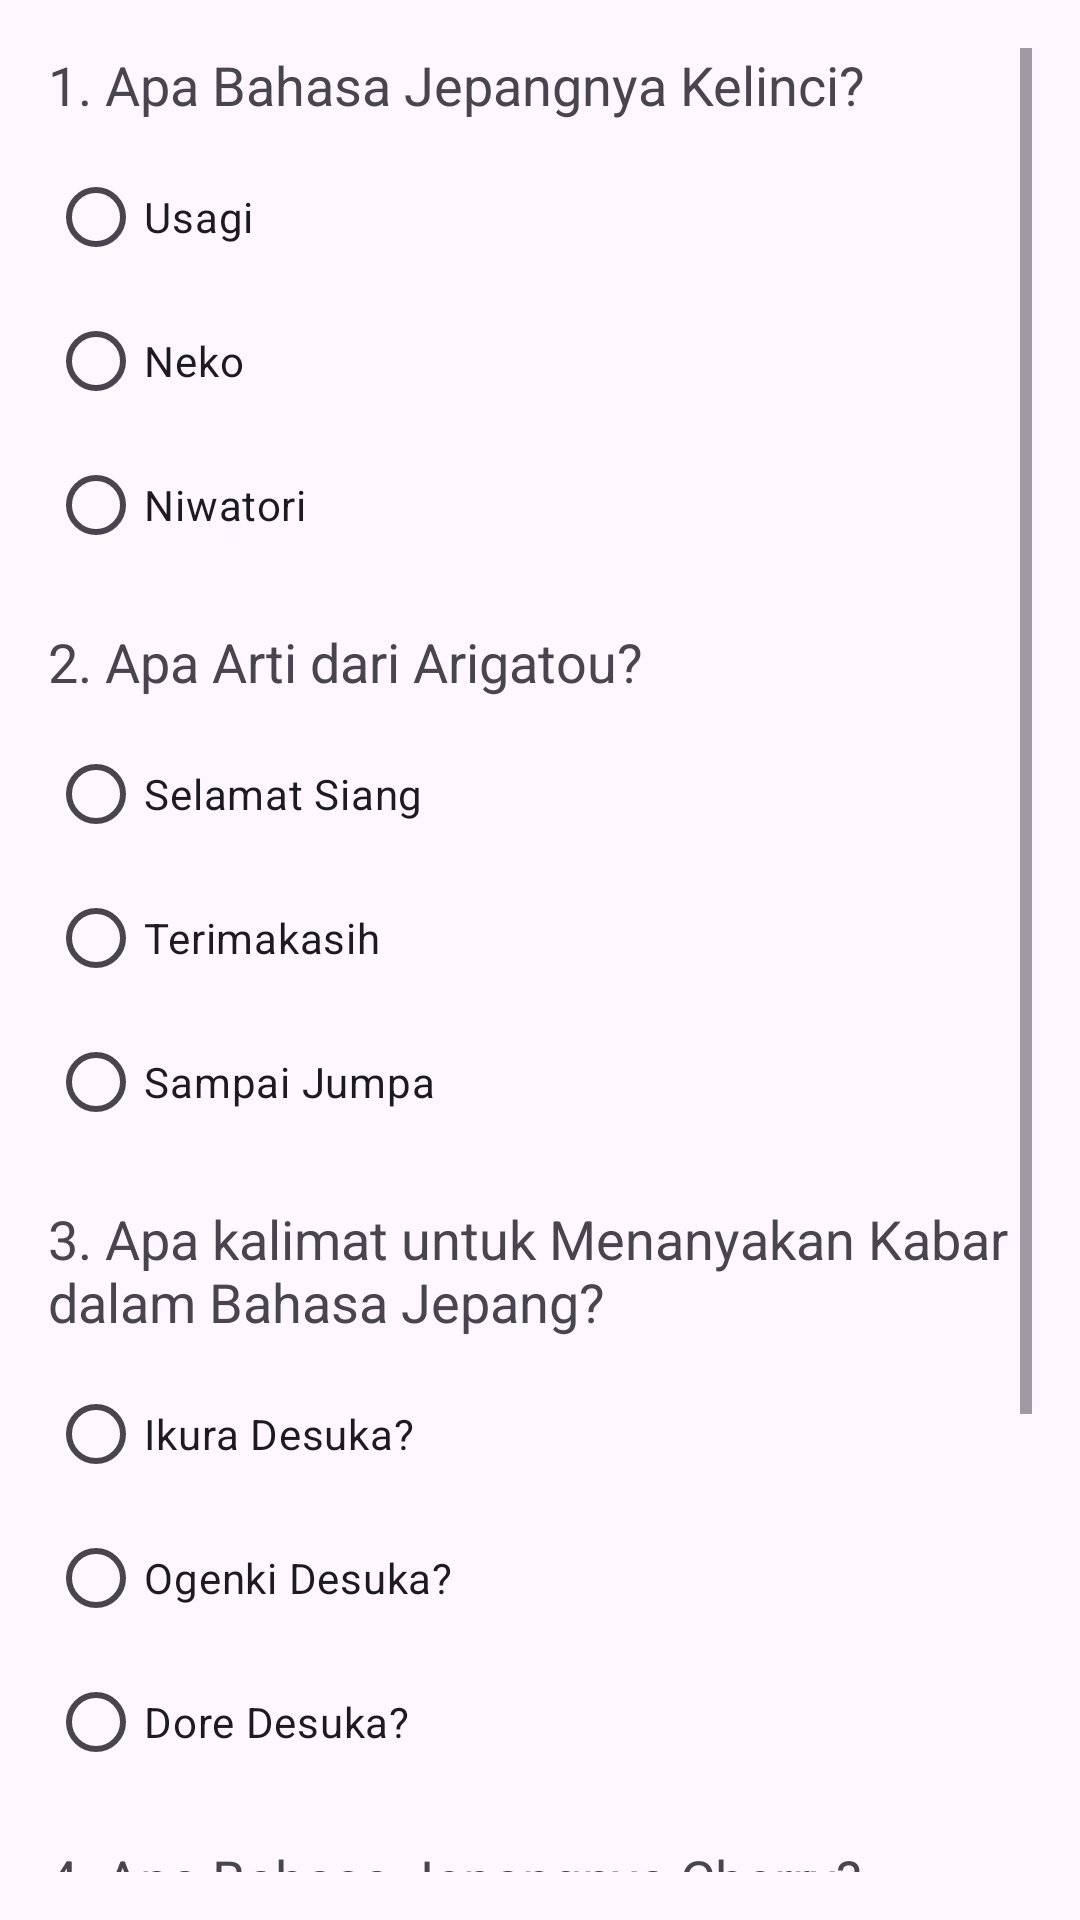

Here is an Android app screen rendered from its layout file. Give the layout XML and the strings, colors and styles it references.
<!-- AndroidManifest.xml: application theme Theme.Basjep -->
<!-- res/layout/activity_quiz.xml -->
<ScrollView
    xmlns:android="http://schemas.android.com/apk/res/android"
    android:layout_width="match_parent"
    android:layout_height="match_parent"
    android:padding="16dp">

    <LinearLayout
        android:layout_width="match_parent"
        android:layout_height="wrap_content"
        android:orientation="vertical">

        <TextView
            android:id="@+id/tvQuestion1"
            android:layout_width="wrap_content"
            android:layout_height="wrap_content"
            android:text="1. Apa Bahasa Jepangnya Kelinci?"
            android:textSize="18sp"
            android:paddingBottom="8dp" />

        <RadioGroup
            android:id="@+id/rgQuestion1"
            android:layout_width="match_parent"
            android:layout_height="wrap_content"
            android:orientation="vertical">

            <RadioButton
                android:id="@+id/rbQ1Option1"
                android:layout_width="wrap_content"
                android:layout_height="wrap_content"
                android:text="Usagi" />

            <RadioButton
                android:id="@+id/rbQ1Option2"
                android:layout_width="wrap_content"
                android:layout_height="wrap_content"
                android:text="Neko" />

            <RadioButton
                android:id="@+id/rbQ1Option3"
                android:layout_width="wrap_content"
                android:layout_height="wrap_content"
                android:text="Niwatori" />
        </RadioGroup>

        <TextView
            android:id="@+id/tvQuestion2"
            android:layout_width="wrap_content"
            android:layout_height="wrap_content"
            android:text="2. Apa Arti dari Arigatou?"
            android:textSize="18sp"
            android:paddingBottom="8dp"
            android:paddingTop="16dp" />

        <RadioGroup
            android:id="@+id/rgQuestion2"
            android:layout_width="match_parent"
            android:layout_height="wrap_content"
            android:orientation="vertical">
            <RadioButton
                android:id="@+id/rbQ2Option1"
                android:layout_width="wrap_content"
                android:layout_height="wrap_content"
                android:text="Selamat Siang" />
            <RadioButton
                android:id="@+id/rbQ2Option2"
                android:layout_width="wrap_content"
                android:layout_height="wrap_content"
                android:text="Terimakasih" />
            <RadioButton
                android:id="@+id/rbQ2Option3"
                android:layout_width="wrap_content"
                android:layout_height="wrap_content"
                android:text="Sampai Jumpa" />
        </RadioGroup>

        <TextView
            android:id="@+id/tvQuestion3"
            android:layout_width="wrap_content"
            android:layout_height="wrap_content"
            android:text="3. Apa kalimat untuk Menanyakan Kabar dalam Bahasa Jepang?"
            android:textSize="18sp"
            android:paddingBottom="8dp"
            android:paddingTop="16dp" />

        <RadioGroup
            android:id="@+id/rgQuestion3"
            android:layout_width="match_parent"
            android:layout_height="wrap_content"
            android:orientation="vertical">
            <RadioButton
                android:id="@+id/rbQ3Option1"
                android:layout_width="wrap_content"
                android:layout_height="wrap_content"
                android:text="Ikura Desuka?" />
            <RadioButton
                android:id="@+id/rbQ3Option2"
                android:layout_width="wrap_content"
                android:layout_height="wrap_content"
                android:text="Ogenki Desuka?" />
            <RadioButton
                android:id="@+id/rbQ3Option3"
                android:layout_width="wrap_content"
                android:layout_height="wrap_content"
                android:text="Dore Desuka?" />
        </RadioGroup>

        <TextView
            android:id="@+id/tvQuestion4"
            android:layout_width="wrap_content"
            android:layout_height="wrap_content"
            android:text="4. Apa Bahasa Jepangnya Cherry?"
            android:textSize="18sp"
            android:paddingBottom="8dp"
            android:paddingTop="16dp" />

        <RadioGroup
            android:id="@+id/rgQuestion4"
            android:layout_width="match_parent"
            android:layout_height="wrap_content"
            android:orientation="vertical">
            <RadioButton
                android:id="@+id/rbQ4Option1"
                android:layout_width="wrap_content"
                android:layout_height="wrap_content"
                android:text="Sakuranbo" />
            <RadioButton
                android:id="@+id/rbQ4Option2"
                android:layout_width="wrap_content"
                android:layout_height="wrap_content"
                android:text="Momo" />
            <RadioButton
                android:id="@+id/rbQ4Option3"
                android:layout_width="wrap_content"
                android:layout_height="wrap_content"
                android:text="Budou" />
        </RadioGroup>

        <Button
            android:id="@+id/btnSubmit"
            android:layout_width="119dp"
            android:layout_height="wrap_content"
            android:layout_marginTop="16dp"
            android:text="Submit" />

    </LinearLayout>
</ScrollView>
<!-- resources referenced by this layout -->
<resources>
  <style name="Theme.Basjep" parent="Base.Theme.Basjep" />
  <style name="Base.Theme.Basjep" parent="Theme.Material3.DayNight.NoActionBar">
          
          
      </style>
</resources>
